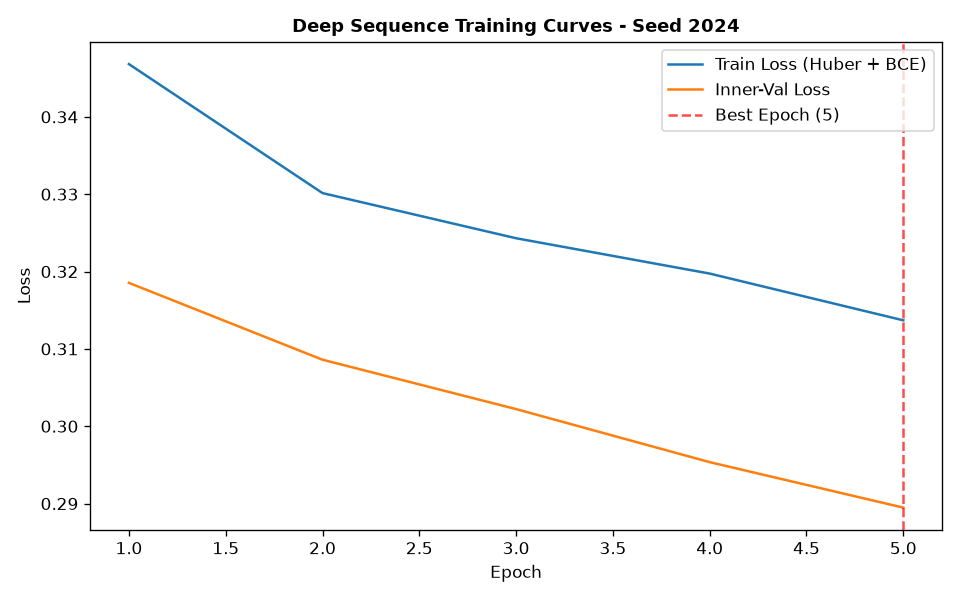

The data file committed next to this chart (first rows):
epoch, train_loss, train_ret_loss, train_dir_loss, val_loss, val_ret_loss, val_dir_loss, lr
1, 0.3468, 0.003826, 0.686, 0.3185, 0.00256, 0.632, 0.001
2, 0.3301, 0.001971, 0.6563, 0.3086, 0.001623, 0.614, 0.001
3, 0.3243, 0.00129, 0.646, 0.3022, 0.0009987, 0.6024, 0.001
4, 0.3197, 0.0007961, 0.6379, 0.2954, 0.0005568, 0.5896, 0.001
5, 0.3137, 0.0004491, 0.6265, 0.2895, 0.00022, 0.5785, 0.001
